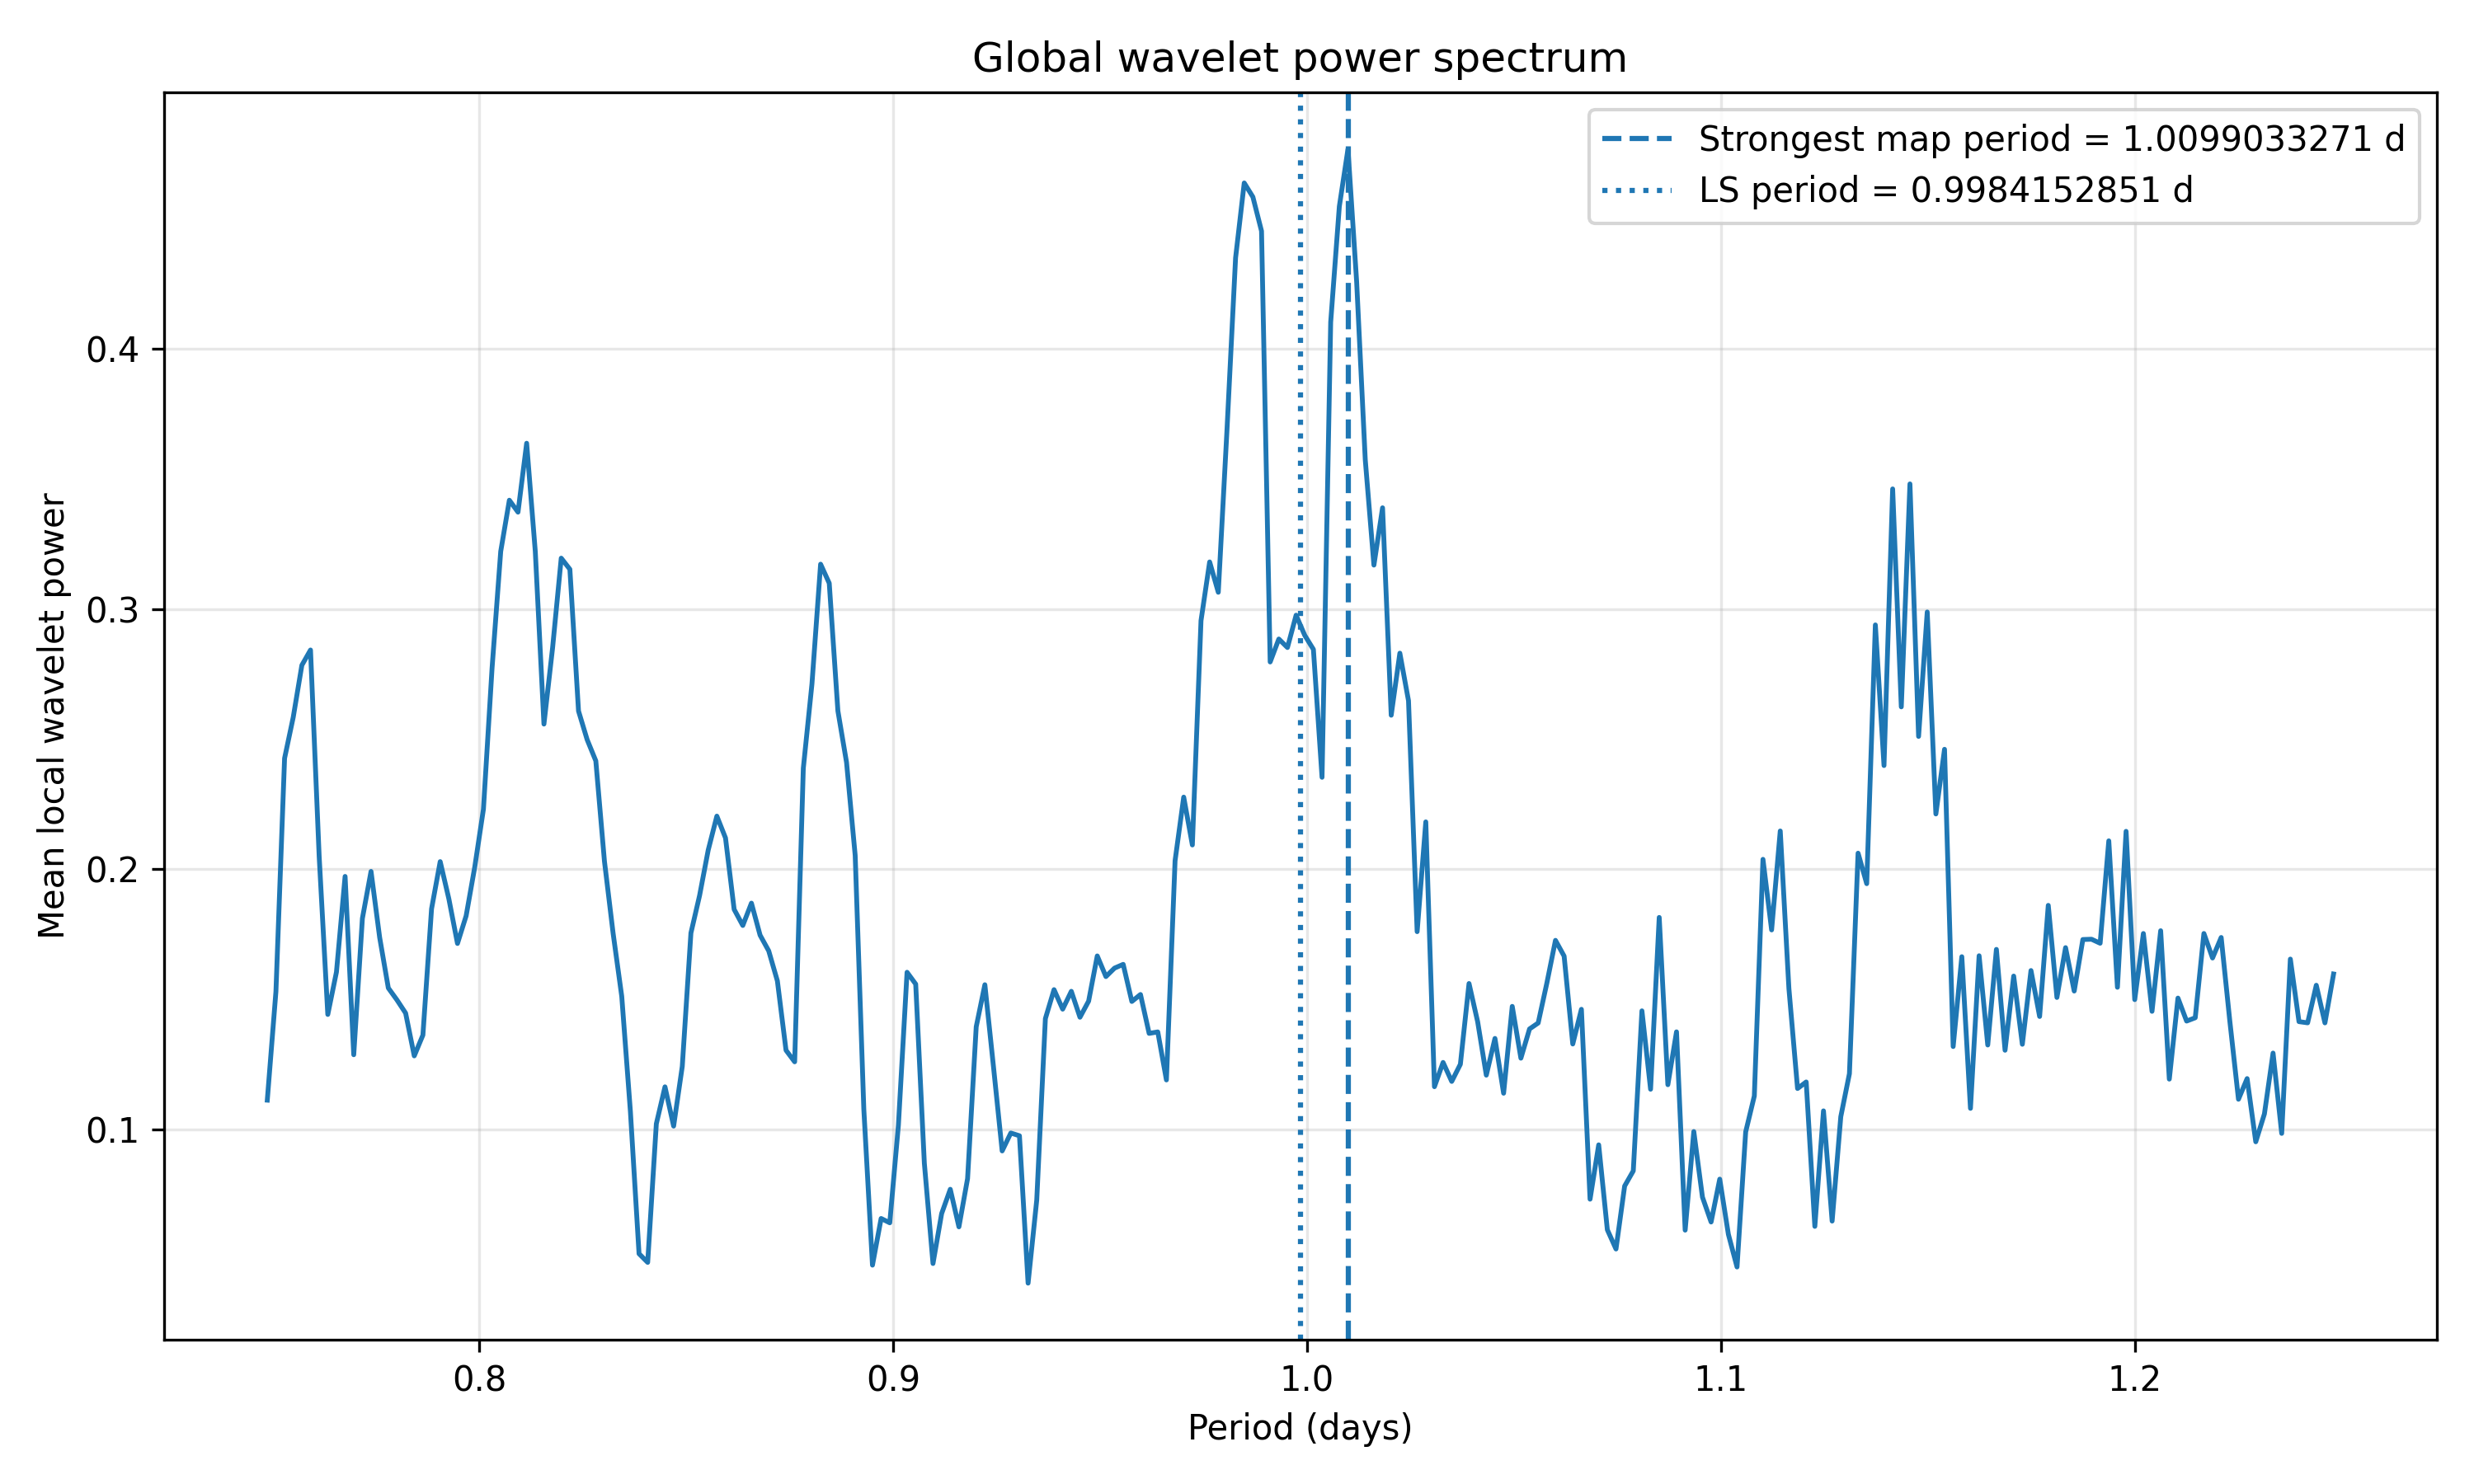

The table this chart was drawn from, first rows:
period_days, frequency_per_day, mean_local_wavelet_power, mean_wwz_like_statistic
0.7488, 1.335, 0.1113, 0.5029
0.7509, 1.332, 0.153, 0.4568
0.753, 1.328, 0.2427, 1.222
0.7551, 1.324, 0.2584, 1.47
0.7572, 1.321, 0.2784, 1.827
0.7593, 1.317, 0.2843, 2.497
0.7613, 1.313, 0.205, 0.9306
0.7634, 1.31, 0.1442, 0.4406
0.7655, 1.306, 0.1605, 0.5372
0.7676, 1.303, 0.1973, 0.8599
0.7697, 1.299, 0.1287, 0.4624
0.7718, 1.296, 0.1811, 0.8061
0.7739, 1.292, 0.1992, 0.8102
0.776, 1.289, 0.1738, 0.6263
0.7781, 1.285, 0.1544, 0.6459
0.7801, 1.282, 0.1498, 0.7686
0.7822, 1.278, 0.1447, 0.6819
0.7843, 1.275, 0.1283, 0.4669
0.7864, 1.272, 0.1363, 0.4697
0.7885, 1.268, 0.1848, 0.9341
0.7906, 1.265, 0.203, 1.105
0.7927, 1.262, 0.1887, 0.9265
0.7948, 1.258, 0.1715, 0.7846
0.7969, 1.255, 0.1821, 0.9094
0.7989, 1.252, 0.2009, 1.069
0.801, 1.248, 0.2231, 1.026
0.8031, 1.245, 0.2773, 1.284
0.8052, 1.242, 0.3221, 2.933
0.8073, 1.239, 0.3418, 3.2
0.8094, 1.236, 0.3372, 2.05
0.8115, 1.232, 0.3637, 2.357
0.8136, 1.229, 0.3221, 3.264
0.8157, 1.226, 0.2558, 2.283
0.8177, 1.223, 0.2851, 1.558
0.8198, 1.22, 0.3195, 1.647
0.8219, 1.217, 0.3153, 1.801
0.824, 1.214, 0.2608, 1.246
0.8261, 1.211, 0.2498, 1.464
0.8282, 1.207, 0.2417, 1.584
0.8303, 1.204, 0.203, 1.098
0.8324, 1.201, 0.1754, 0.9499
0.8344, 1.198, 0.1512, 0.8803
0.8365, 1.195, 0.107, 0.6208
0.8386, 1.192, 0.05229, 0.2312
0.8407, 1.189, 0.04895, 0.1362
0.8428, 1.187, 0.1022, 0.3551
0.8449, 1.184, 0.1164, 0.4216
0.847, 1.181, 0.1013, 0.3427
0.8491, 1.178, 0.1243, 0.4901
0.8512, 1.175, 0.1755, 0.8108
0.8532, 1.172, 0.1899, 0.8554
0.8553, 1.169, 0.2074, 0.9379
0.8574, 1.166, 0.2204, 1.088
0.8595, 1.163, 0.212, 0.945
0.8616, 1.161, 0.1846, 0.7367
0.8637, 1.158, 0.1784, 0.6134
0.8658, 1.155, 0.187, 0.6268
0.8679, 1.152, 0.1747, 0.6287
0.87, 1.149, 0.1686, 0.701
0.872, 1.147, 0.1571, 0.7244
... 180 more rows
